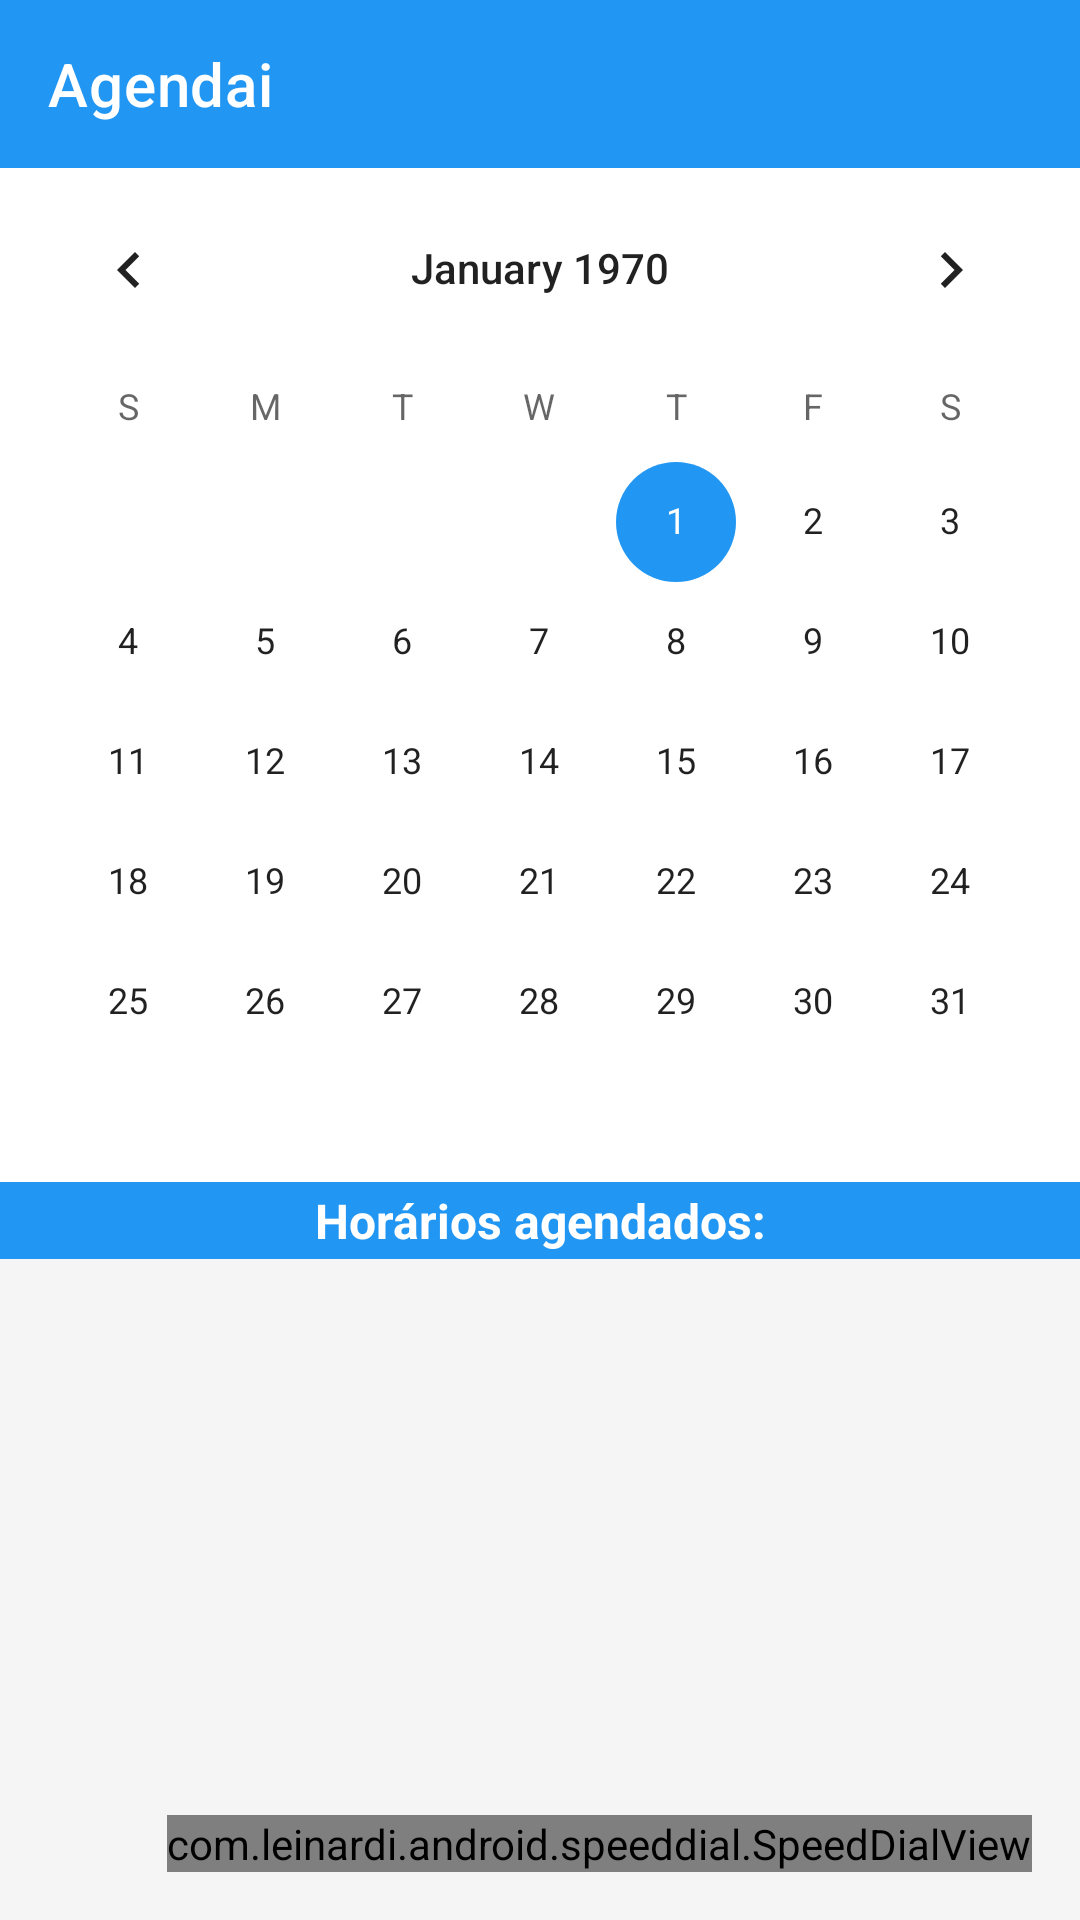

Android layout source for this screen:
<!-- AndroidManifest.xml: application theme Theme.EventoManager -->
<!-- res/layout/activity_main.xml -->
<?xml version="1.0" encoding="utf-8"?>
<androidx.drawerlayout.widget.DrawerLayout
    xmlns:android="http://schemas.android.com/apk/res/android"
    xmlns:app="http://schemas.android.com/apk/res-auto"
    android:id="@+id/drawerLayout"
    android:layout_width="match_parent"
    android:layout_height="match_parent"
    android:background="@color/appBackground">

    
    <RelativeLayout
        android:id="@+id/contentMain"
        android:layout_width="match_parent"
        android:layout_height="match_parent">

        
        <com.google.android.material.appbar.MaterialToolbar
            android:id="@+id/toolbar"
            android:layout_width="match_parent"
            android:layout_height="?attr/actionBarSize"
            android:background="@color/toolbarColor"
            app:title="Agendai"
            app:titleTextColor="@android:color/white"
            android:layout_alignParentTop="true" />

        
        <CalendarView
            android:id="@+id/calendarView"
            android:layout_width="match_parent"
            android:layout_height="wrap_content"
            android:layout_below="@id/toolbar"
            android:background="@color/cardBackgroundColor" />

        
        <TextView
            android:id="@+id/textViewAgendados"
            android:layout_width="match_parent"
            android:layout_height="wrap_content"
            android:layout_below="@id/calendarView"
            android:padding="2dp"
            android:background="@color/toolbarColor"
            android:text="Horários agendados:"
            android:textColor="@android:color/white"
            android:textSize="16sp"
            android:textStyle="bold"
            android:gravity="center" />

        
        <androidx.recyclerview.widget.RecyclerView
            android:id="@+id/recyclerEventos"
            android:layout_width="match_parent"
            android:layout_height="match_parent"
            android:layout_below="@id/textViewAgendados"
            android:padding="8dp" />

        
        <LinearLayout
            android:id="@+id/layoutNoEvents"
            android:orientation="vertical"
            android:gravity="center"
            android:layout_width="500dp"
            android:layout_height="250dp"
            android:layout_below="@id/textViewAgendados"
            android:layout_marginTop="16dp"
            android:visibility="gone">

            <ImageView
                android:id="@+id/imageNoEvents"
                android:layout_width="150dp"
                android:layout_height="150dp"
                android:adjustViewBounds="true"
                android:layout_marginBottom="16dp"
                android:src="@drawable/ic_no_events"
                android:contentDescription="@string/nenhum_agendamento"/>

            <TextView
                android:id="@+id/textViewNenhumEvento"
                android:layout_width="wrap_content"
                android:layout_height="wrap_content"
                android:text="@string/nenhum_agendamento"
                android:textSize="16sp"/>
        </LinearLayout>

        
        <com.leinardi.android.speeddial.SpeedDialView
            android:id="@+id/speedDial"
            android:layout_width="wrap_content"
            android:layout_height="wrap_content"
            android:layout_alignParentBottom="true"
            android:layout_alignParentEnd="true"
            android:layout_margin="16dp"
            android:background="@android:color/transparent"
            app:sdOverlayLayout="@null"
            app:sdUseReverseAnimationOnClose="true"
             />
    </RelativeLayout>

    
    <com.google.android.material.navigation.NavigationView
        android:id="@+id/navView"
        android:layout_width="280dp"
        android:layout_height="match_parent"
        android:layout_gravity="start"
        app:menu="@menu/drawer_menu"
        app:headerLayout="@layout/drawer_header" />
</androidx.drawerlayout.widget.DrawerLayout>
<!-- res/layout/drawer_header.xml (included above) -->
<?xml version="1.0" encoding="utf-8"?>

<LinearLayout
    xmlns:android="http://schemas.android.com/apk/res/android"
    android:orientation="vertical"
    android:padding="16dp"
    android:layout_width="match_parent"
    android:layout_height="160dp"
    android:background="@color/toolbarColor"
    android:gravity="bottom">

    <TextView
        android:id="@+id/navHeaderTitle"
        android:layout_width="wrap_content"
        android:layout_height="wrap_content"
        android:text="Agendai"
        android:textSize="20sp"
        android:textColor="@android:color/white" />

</LinearLayout>
<!-- resources referenced by this layout -->
<resources>
  <color name="appBackground">#F5F5F5</color>
  <color name="cardBackgroundColor">#FFFFFF</color>
  <color name="toolbarColor">#2196F3</color>
  <!-- drawable ic_no_events: png bitmap (drawable, 73907 bytes) -->
  <string name="nenhum_agendamento">Nenhum agendamento para o dia selecionado</string>
  <style name="Theme.EventoManager" parent="Theme.MaterialComponents.DayNight.NoActionBar">
          <item name="colorPrimary">@color/toolbarColor</item>
          <item name="colorPrimaryVariant">@color/blue_700</item>
          <item name="colorOnPrimary">@color/white</item>
          <item name="colorSecondary">@color/blue_500</item>  
          <item name="colorOnSecondary">@color/white</item>
      </style>
  <color name="blue_700">#1976D2</color>
  <color name="white">#FFFFFF</color>
  <color name="blue_500">#2196F3</color>
</resources>
